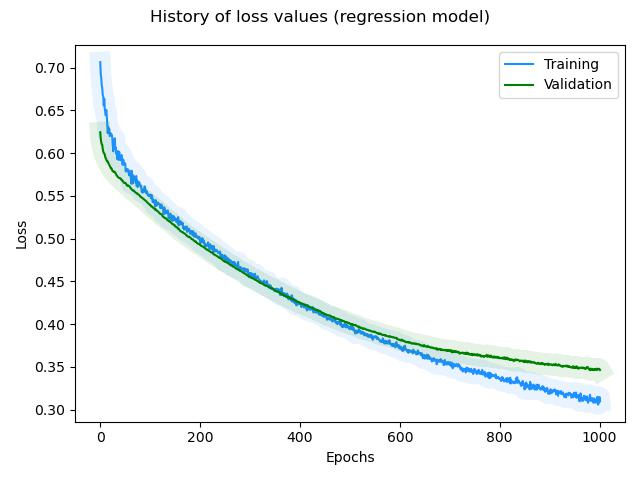

The table this chart was drawn from, first rows:
, loss, rmse, mse, mae, val_loss, val_rmse, val_mse, val_mae, _timestamp, _runtime
0, 0.7063, 0.756, 0.5715, 0.5861, 0.6243, 0.6139, 0.3769, 0.4597, 1739449854, 223
1, 0.6919, 0.732, 0.5359, 0.5751, 0.6166, 0.6004, 0.3605, 0.4493, 1739449854, 223
2, 0.688, 0.725, 0.5257, 0.5656, 0.6125, 0.5936, 0.3523, 0.4442, 1739449855, 224
3, 0.6792, 0.7085, 0.5019, 0.5573, 0.6103, 0.5902, 0.3484, 0.4417, 1739449855, 224
4, 0.6761, 0.7101, 0.5042, 0.55, 0.6094, 0.5894, 0.3474, 0.441, 1739449855, 224
5, 0.6678, 0.692, 0.4789, 0.5463, 0.6046, 0.5811, 0.3376, 0.4352, 1739449855, 224
6, 0.6662, 0.6898, 0.4759, 0.538, 0.6016, 0.5762, 0.332, 0.4322, 1739449855, 224
7, 0.6557, 0.6745, 0.455, 0.5261, 0.6001, 0.5741, 0.3296, 0.431, 1739449855, 224
8, 0.6634, 0.6883, 0.4738, 0.5386, 0.5996, 0.574, 0.3295, 0.4306, 1739449855, 224
9, 0.6518, 0.6693, 0.448, 0.5237, 0.5984, 0.5727, 0.328, 0.4296, 1739449855, 224
10, 0.6481, 0.6631, 0.4398, 0.5191, 0.5951, 0.5671, 0.3216, 0.4269, 1739449855, 224
11, 0.6442, 0.6586, 0.4337, 0.5101, 0.5942, 0.5662, 0.3206, 0.426, 1739449855, 224
12, 0.6505, 0.6669, 0.4448, 0.523, 0.5929, 0.5645, 0.3187, 0.4251, 1739449855, 224
13, 0.6447, 0.6587, 0.4339, 0.5138, 0.5907, 0.5611, 0.3149, 0.4235, 1739449855, 224
14, 0.6334, 0.639, 0.4083, 0.5016, 0.5906, 0.562, 0.3158, 0.424, 1739449855, 224
15, 0.6234, 0.6235, 0.3888, 0.4844, 0.5902, 0.5623, 0.3162, 0.4246, 1739449855, 224
16, 0.6302, 0.6338, 0.4018, 0.4973, 0.5886, 0.5599, 0.3135, 0.4234, 1739449855, 224
17, 0.625, 0.6281, 0.3945, 0.4868, 0.5873, 0.5583, 0.3116, 0.4229, 1739449856, 225
18, 0.628, 0.6363, 0.4048, 0.4906, 0.5857, 0.5561, 0.3092, 0.4218, 1739449856, 225
19, 0.6198, 0.6197, 0.384, 0.4787, 0.5851, 0.5557, 0.3088, 0.4214, 1739449856, 225
20, 0.6212, 0.6226, 0.3876, 0.4847, 0.5839, 0.5545, 0.3075, 0.4204, 1739449856, 225
21, 0.6232, 0.6279, 0.3943, 0.4834, 0.5822, 0.5519, 0.3046, 0.4186, 1739449856, 225
22, 0.6214, 0.6258, 0.3916, 0.4883, 0.5825, 0.5535, 0.3064, 0.4194, 1739449856, 225
23, 0.6216, 0.6282, 0.3947, 0.4841, 0.5816, 0.5526, 0.3054, 0.4187, 1739449856, 225
24, 0.6182, 0.6219, 0.3867, 0.4803, 0.5797, 0.5498, 0.3023, 0.417, 1739449856, 225
25, 0.6105, 0.609, 0.3709, 0.4689, 0.5788, 0.5489, 0.3013, 0.4163, 1739449856, 225
26, 0.6021, 0.5904, 0.3486, 0.4605, 0.5784, 0.5492, 0.3016, 0.4162, 1739449856, 225
27, 0.6157, 0.6188, 0.3829, 0.4798, 0.5786, 0.5508, 0.3034, 0.4166, 1739449856, 225
28, 0.6061, 0.6064, 0.3678, 0.4608, 0.5779, 0.5504, 0.3029, 0.4162, 1739449856, 225
29, 0.6173, 0.6238, 0.3891, 0.4834, 0.578, 0.5515, 0.3042, 0.4166, 1739449856, 225
30, 0.6053, 0.6024, 0.3629, 0.467, 0.5768, 0.5501, 0.3026, 0.4155, 1739449856, 225
31, 0.6064, 0.6068, 0.3682, 0.4702, 0.5763, 0.55, 0.3025, 0.4152, 1739449856, 225
32, 0.5994, 0.5942, 0.353, 0.4571, 0.5748, 0.548, 0.3003, 0.414, 1739449856, 225
33, 0.6022, 0.6005, 0.3606, 0.4644, 0.5735, 0.5464, 0.2985, 0.4133, 1739449857, 226
34, 0.593, 0.5844, 0.3415, 0.4477, 0.5731, 0.5466, 0.2988, 0.4133, 1739449857, 226
35, 0.5972, 0.593, 0.3517, 0.4546, 0.5725, 0.5462, 0.2983, 0.413, 1739449857, 226
36, 0.6021, 0.604, 0.3648, 0.466, 0.5717, 0.5455, 0.2976, 0.4127, 1739449857, 226
37, 0.5919, 0.5853, 0.3426, 0.4501, 0.5709, 0.545, 0.297, 0.4124, 1739449857, 226
38, 0.6013, 0.6037, 0.3645, 0.4685, 0.5708, 0.5457, 0.2978, 0.4126, 1739449857, 226
39, 0.5941, 0.5889, 0.3468, 0.455, 0.5709, 0.5469, 0.2991, 0.4132, 1739449857, 226
40, 0.5943, 0.5908, 0.3491, 0.4604, 0.5705, 0.547, 0.2992, 0.4134, 1739449857, 226
41, 0.5916, 0.5866, 0.3441, 0.4528, 0.5698, 0.5466, 0.2988, 0.4132, 1739449857, 226
42, 0.5962, 0.5976, 0.3571, 0.4602, 0.5697, 0.5471, 0.2994, 0.4135, 1739449857, 226
43, 0.5977, 0.6018, 0.3622, 0.4652, 0.568, 0.5446, 0.2966, 0.412, 1739449857, 226
44, 0.5891, 0.5867, 0.3442, 0.4507, 0.5679, 0.5453, 0.2974, 0.4123, 1739449857, 226
45, 0.5863, 0.5813, 0.3379, 0.4494, 0.5676, 0.5457, 0.2978, 0.4125, 1739449857, 226
46, 0.5924, 0.592, 0.3505, 0.4599, 0.5666, 0.5447, 0.2967, 0.4118, 1739449857, 226
47, 0.5894, 0.5892, 0.3472, 0.456, 0.5655, 0.5432, 0.2951, 0.4109, 1739449857, 226
48, 0.5862, 0.5845, 0.3416, 0.448, 0.5651, 0.5434, 0.2953, 0.4109, 1739449857, 226
49, 0.5872, 0.5864, 0.3439, 0.4515, 0.5649, 0.544, 0.2959, 0.4111, 1739449858, 227
50, 0.5881, 0.5892, 0.3472, 0.4535, 0.5653, 0.5457, 0.2978, 0.4118, 1739449858, 227
51, 0.5784, 0.5722, 0.3274, 0.4414, 0.5647, 0.5455, 0.2976, 0.4116, 1739449858, 227
52, 0.5792, 0.5737, 0.3291, 0.4373, 0.5638, 0.5447, 0.2967, 0.4111, 1739449858, 227
53, 0.5794, 0.5752, 0.3309, 0.4446, 0.5623, 0.5425, 0.2944, 0.41, 1739449858, 227
54, 0.5812, 0.5803, 0.3367, 0.444, 0.5621, 0.543, 0.2948, 0.4103, 1739449858, 227
55, 0.5787, 0.5758, 0.3315, 0.4433, 0.5622, 0.5441, 0.296, 0.4108, 1739449858, 227
56, 0.5808, 0.5826, 0.3394, 0.443, 0.5615, 0.5438, 0.2957, 0.4104, 1739449858, 227
57, 0.5765, 0.5742, 0.3297, 0.4376, 0.5619, 0.5454, 0.2975, 0.4111, 1739449858, 227
58, 0.5738, 0.5686, 0.3233, 0.4327, 0.5612, 0.545, 0.2971, 0.4108, 1739449858, 227
59, 0.579, 0.5788, 0.335, 0.4465, 0.5607, 0.545, 0.2971, 0.4107, 1739449858, 227
... 942 more rows
